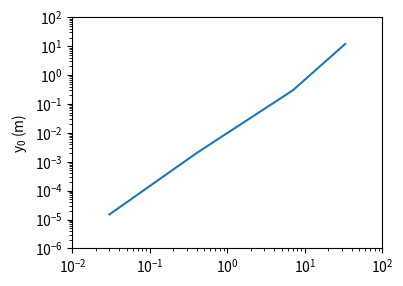

Recreate this plot in Python.
# Written by calculate-plot 0.1.0: this script draws the same figure with Matplotlib 3.11.2.
import locale

import matplotlib.pyplot as plt

# Text is shaped for the language of the locale: this is the one the figure was made with.
try:
    locale.setlocale(locale.LC_CTYPE, "C.UTF-8")
except locale.Error:
    locale.setlocale(locale.LC_CTYPE, "C")

plt.rcParams.update({
    'axes.autolimit_mode': 'round_numbers',
})
fig, ax = plt.subplots(figsize=(4.0, 3.0), dpi=90)
ax.plot([0.03, 0.4, 7, 33], [1.5e-05, 0.002, 0.3, 12])
ax.set_xscale('log')
ax.set_yscale('log')
ax.set_ylabel('$\\mathdefault{y_{0}}$ (m)')

if __name__ == "__main__":
    plt.show()
